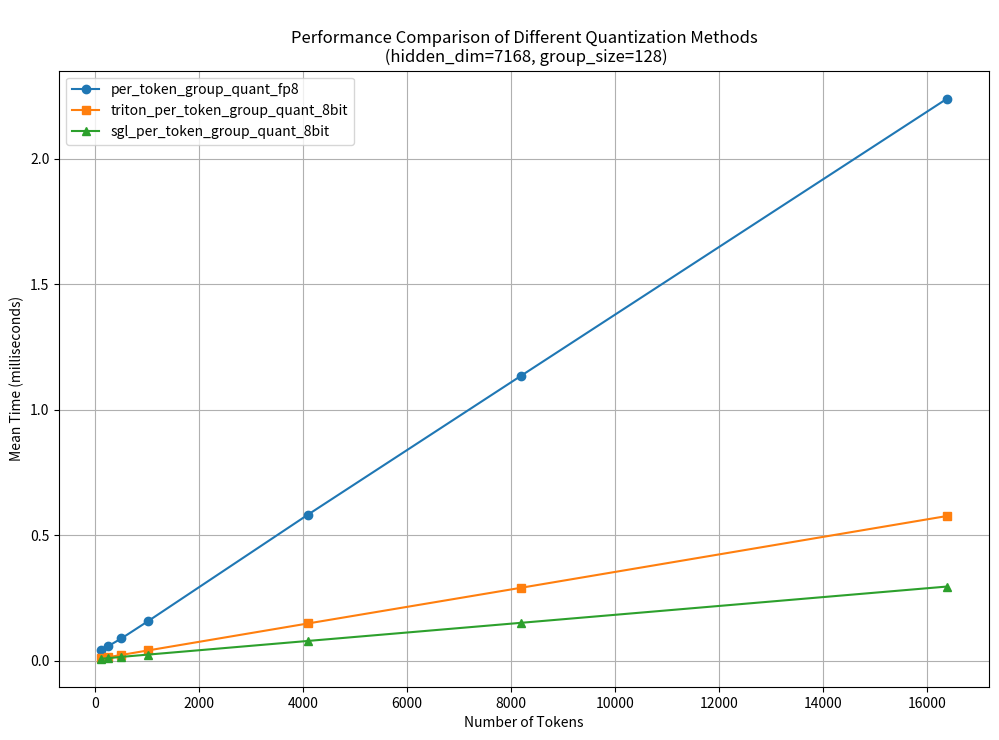

Generate this figure with matplotlib:
import matplotlib.pyplot as plt

# 数据准备
data = [
    {"tokens": 128, "per_token_group_quant_fp8": 0.04229, "triton_per_token_group_quant_8bit": 0.00929, "sgl_per_token_group_quant_8bit": 0.00803},
    {"tokens": 256, "per_token_group_quant_fp8": 0.05807, "triton_per_token_group_quant_8bit": 0.01399, "sgl_per_token_group_quant_8bit": 0.01024},
    {"tokens": 512, "per_token_group_quant_fp8": 0.08894, "triton_per_token_group_quant_8bit": 0.02311, "sgl_per_token_group_quant_8bit": 0.01536},
    {"tokens": 1024, "per_token_group_quant_fp8": 0.15779, "triton_per_token_group_quant_8bit": 0.04111, "sgl_per_token_group_quant_8bit": 0.02449},
    {"tokens": 4096, "per_token_group_quant_fp8": 0.58170, "triton_per_token_group_quant_8bit": 0.14843, "sgl_per_token_group_quant_8bit": 0.07882},
    {"tokens": 8192, "per_token_group_quant_fp8": 1.13467, "triton_per_token_group_quant_8bit": 0.29055, "sgl_per_token_group_quant_8bit": 0.15102},
    {"tokens": 16384, "per_token_group_quant_fp8": 2.23874, "triton_per_token_group_quant_8bit": 0.57650, "sgl_per_token_group_quant_8bit": 0.29552},
]

# 分离数据以便绘图
tokens = [item["tokens"] for item in data]
times_fp8 = [item["per_token_group_quant_fp8"] for item in data]
times_triton = [item["triton_per_token_group_quant_8bit"] for item in data]
times_sgl = [item["sgl_per_token_group_quant_8bit"] for item in data]

# 绘制图表
plt.figure(figsize=(12, 8), dpi=300)
plt.plot(tokens, times_fp8, marker='o', label='per_token_group_quant_fp8')
plt.plot(tokens, times_triton, marker='s', label='triton_per_token_group_quant_8bit')
plt.plot(tokens, times_sgl, marker='^', label='sgl_per_token_group_quant_8bit')

plt.title('\nPerformance Comparison of Different Quantization Methods\n (hidden_dim=7168, group_size=128)')
plt.xlabel('Number of Tokens')
plt.ylabel('Mean Time (milliseconds)') # 直接表示时间单位
# plt.xscale('log')
# plt.yscale('log') # 如果需要显示对数刻度可以保留此行，否则可以删除或注释掉这一行
plt.legend()
plt.grid(True)

# 保存图表到当前目录下的jpg文件
plt.savefig('./performance_comparison.jpg')

# 显示图表
plt.show()
